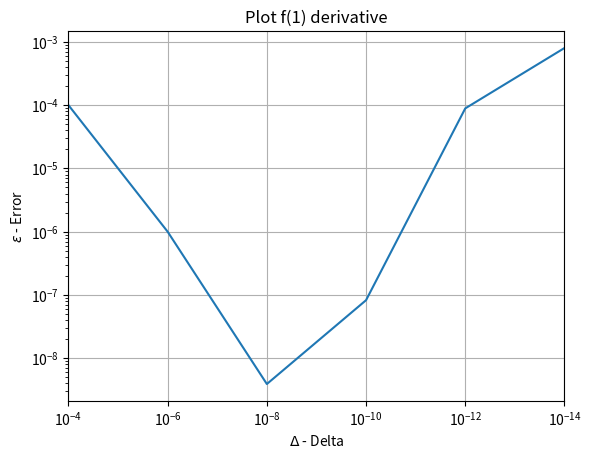
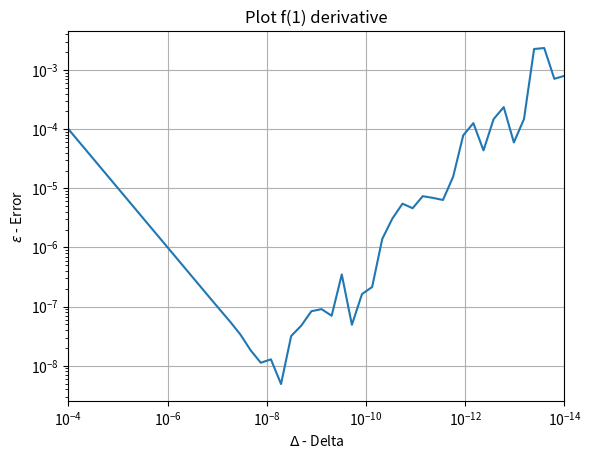

Reproduce these figures in Python, in order.
#!/usr/bin/env python3
# Exercise 4.3

import matplotlib.pyplot as plt
import numpy as np
import argparse

# Define specified function.
def func(x):
    return x*(x-1) # Equivalent to x^2 - x

# Manually calculated derivative of specified function.
def funcDerivative(x):
    return (2*x) - 1 # x^2 - x -> 2x-1

# Approximate derivative at point x for function using delta (should be small).
def approximateDerivative(func, x, delta):
    return (func(x + delta)-func(x))/delta

# Determine errors in approximations compared to true value.
def errorsForApproximation(approximation, x):
    
    # Calculate errors in approximation (difference of approximation and true values).
    true   = funcDerivative(x)
    errors = abs(approximation - true)
    return errors

# Plot deltas with errors.
def plot(deltas, errors):
    
    # Graph error corresponding to delta values with grid to show distinct jumps.
    fig = plt.figure("Calculating Derivatives")
    ax  = fig.gca()
    ax.grid()
    
    # Flip graph horizontally to show error initially decreasing with smaller delta.
    ax.set_xlim(deltas[0], deltas[-1])
    
    # Plot deltas vs errors.
    plt.title("Plot f({}) derivative".format(1))
    plt.plot(deltas, errors)
    plt.xlabel(r"$\Delta$ - Delta")
    plt.ylabel(r"$\epsilon$ - Error")
    plt.xscale('log')
    plt.yscale('log')
    plt.show()

# Print output for approximation given specified x and delta.
def displayApproximationInformation(x, delta):

    # Calculate derivative using specified x and delta values.
    approximation = approximateDerivative(func, x, delta)
    actualStored  = funcDerivative(x)
    
    # Display approximated value.
    print("\nDerivative at x = {} delta = {}: (truncated)\n".format(x, delta))
    print("\tApproximation: {:8f}".format(approximation))
    print("\tActual Stored: {:8f}\n".format(actualStored))

    # Provide explanationatory text.
    print('''NOTE: Expect approximation to differ significantly with large delta. Reducing delta will result in improved accuracy until a point at which error will compound due to machine precision.\n''')

# Display graph comparing deltas and corresponding errors.
def displayComparisonGraph(x, deltas):

    # Create aproximation and determine corresponding errors.
    approximations = approximateDerivative(func, x, deltas)
    errors         = errorsForApproximation(approximations, x)

    # Plot deltas vs errors.
    plot(deltas, errors)
    
if __name__ == "__main__":
    
    print("Example 4.3")
    
    # Create parser to pass in x and delta.
    parser = argparse.ArgumentParser(description = "Point derivative calculator (x²-x).")
    parser.add_argument('--x',     type = float, help='Value to calculate derivative at.')
    parser.add_argument('--delta', type = float, help='Delta to use for calculating derivative.')
    args = parser.parse_args()

    # Specify default x and delta.
    x     = 1
    delta = 1e-2
    
    # Use passed in x if specified.
    if args.x is not None:
        x = args.x
        
    # Use passed in delta if specified.
    if args.delta is not None:
        delta = args.delta
            
    # Calculate approximation for specified value.
    displayApproximationInformation(x, delta)
    
    # Generate graphs showing lab requirement deltas and in class requirement.
    deltasA = np.array([1e-4, 1e-6, 1e-8, 1e-10, 1e-12, 1e-14])
    deltasB = np.power(10, np.linspace(-4, -14, num=50))
    
    # Display explanation prior to graphing..
    print('''Graphs displayed show as delta decreases error will correspondingly decrease. 
    When delta becomes to small error will increase due to accumulation of errors due to machine precision.''')
    
    # Display comparison graphs.
    displayComparisonGraph(1, deltasA)
    displayComparisonGraph(1, deltasB)
